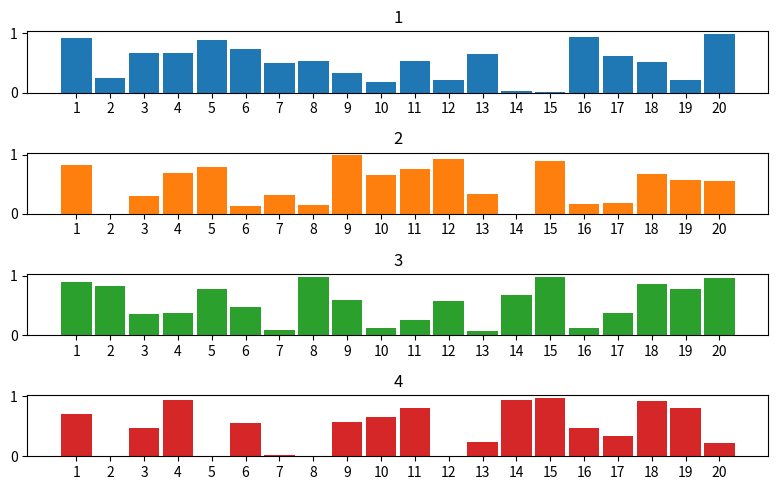

This chart was generated by the following Python code:

import numpy as np 
import matplotlib.pyplot as plt 



def plot_scores(scores, names = None, kind = 'beside', save_as = None):
    
    pipes, dim = scores.shape

    X = np.arange(dim)
    step = 0.8/pipes

    xlabels = [str(i+1) for i in range(dim)] if dim * pipes < 100 else ''*dim
    titles = names if not (names is None) else ''*pipes
    print(xlabels)
    if kind == 'beside':
        fig = plt.figure()
        ax = fig.add_axes([0,0,1,1])
        for i in range(pipes):
            ax.bar(X + i * step, scores[i],  width = step)

        ax.set_xticks(X + (0.8-step)/2)
        
        ax.set_xticklabels(xlabels)

        if not (names is None):
            ax.legend(labels=titles)

    elif kind == 'under':
        
        
        
        fig, axes = plt.subplots(pipes, figsize=(2*pipes, 5))
        cycle = plt.rcParams['axes.prop_cycle'].by_key()['color']
        
        for i in range(pipes):
            axes[i].bar(X, scores[i], color = cycle[i],  width = 0.9)
            axes[i].set_xticks(X)
            axes[i].set_xticklabels(xlabels)
            axes[i].set_title(names[i])
        
        fig.tight_layout()
        
    else:
        raise Exception(f"Unknown kind '{kind}', must be 'beside' or 'under'")
    
    if not (save_as is None):
        plt.savefig(save_as, dpi = 200)
    
    plt.show()


if __name__ == '__main__':
    
    scores = np.random.random((4, 20))
    
    plot_scores(scores, names = ['1', '2', '3', '4'], kind = 'under', save_as = None)



